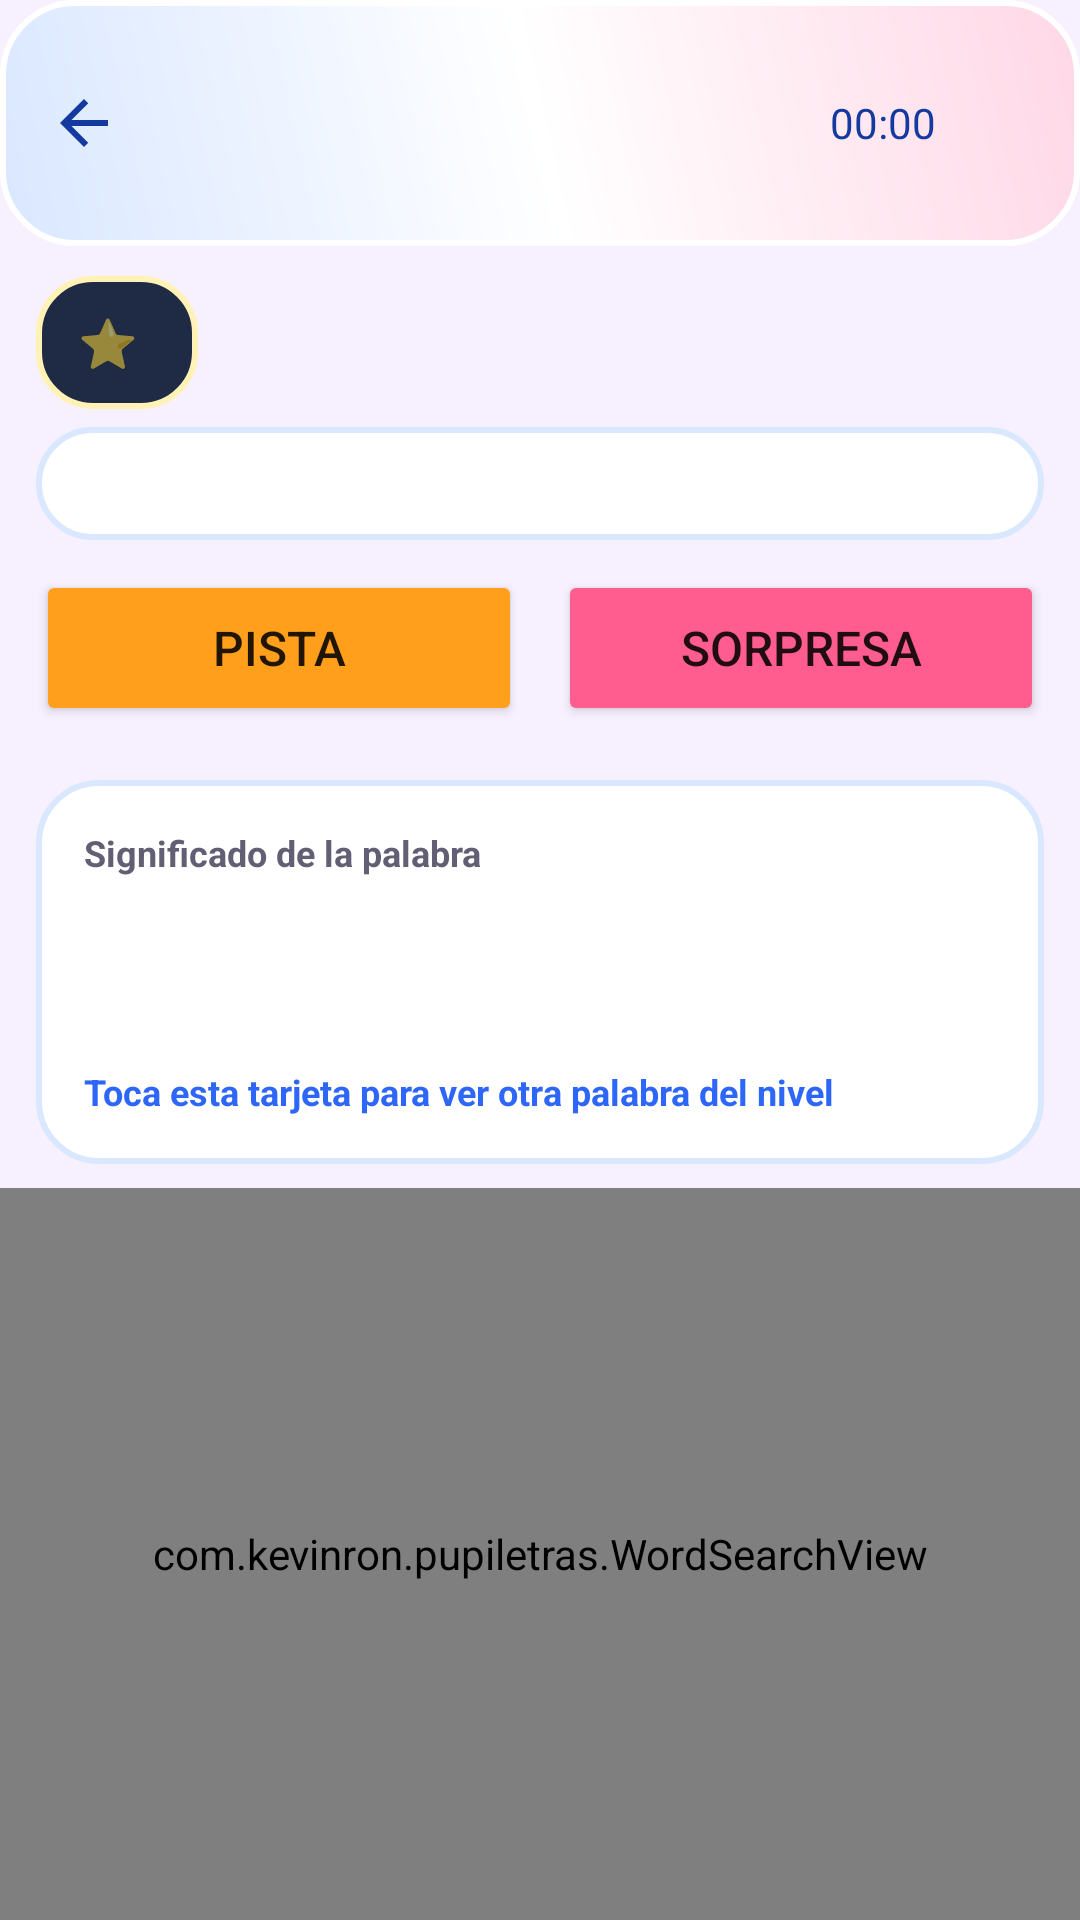

Produce the Android XML layout that renders to this screen, including the resource entries it uses.
<!-- AndroidManifest.xml: application theme Theme.Pupiletras -->
<!-- res/layout/activity_game.xml -->
<?xml version="1.0" encoding="utf-8"?>
<LinearLayout xmlns:android="http://schemas.android.com/apk/res/android"
    android:layout_width="match_parent"
    android:layout_height="match_parent"
    android:orientation="vertical"
    android:background="@color/bg_main">

    <LinearLayout
        android:layout_width="match_parent"
        android:layout_height="wrap_content"
        android:orientation="horizontal"
        android:background="@drawable/play_panel_bg"
        android:gravity="center_vertical"
        android:paddingStart="8dp"
        android:paddingEnd="12dp"
        android:paddingTop="6dp"
        android:paddingBottom="6dp">

        <ImageButton
            android:id="@+id/btnBack"
            android:layout_width="40dp"
            android:layout_height="40dp"
            android:src="@drawable/ic_arrow_back"
            android:background="?attr/selectableItemBackgroundBorderless"
            android:contentDescription="Volver" />

        <LinearLayout
            android:layout_width="0dp"
            android:layout_height="wrap_content"
            android:layout_weight="1"
            android:orientation="vertical"
            android:layout_marginStart="8dp">

            <TextView
                android:id="@+id/tvLevelTitle"
                android:layout_width="wrap_content"
                android:layout_height="wrap_content"
                android:textColor="@color/primary_dark"
                android:textSize="18sp"
                android:textStyle="bold" />

            <TextView
                android:id="@+id/tvCategory"
                android:layout_width="wrap_content"
                android:layout_height="wrap_content"
                android:textColor="@color/primary_dark"
                android:textSize="12sp"
                android:alpha="0.85" />

            <TextView
                android:id="@+id/tvPlayer"
                android:layout_width="wrap_content"
                android:layout_height="wrap_content"
                android:textColor="@color/primary_dark"
                android:textSize="11sp"
                android:alpha="0.75" />

            <TextView
                android:id="@+id/tvTimeLeft"
                android:layout_width="wrap_content"
                android:layout_height="wrap_content"
                android:textColor="@color/primary_dark"
                android:textSize="11sp"
                android:textStyle="bold"
                android:alpha="0.8" />
        </LinearLayout>

        <Chronometer
            android:id="@+id/chronometer"
            android:layout_width="wrap_content"
            android:layout_height="wrap_content"
            android:textColor="@color/primary_dark"
            android:textSize="14sp"
            android:layout_marginEnd="12dp" />

        <TextView
            android:id="@+id/tvProgress"
            android:layout_width="wrap_content"
            android:layout_height="wrap_content"
            android:textColor="@color/white"
            android:textSize="16sp"
            android:textStyle="bold"
            android:background="@drawable/progress_badge_bg"
            android:paddingHorizontal="12dp"
            android:paddingVertical="5dp" />
    </LinearLayout>

    <LinearLayout
        android:layout_width="match_parent"
        android:layout_height="wrap_content"
        android:orientation="horizontal"
        android:gravity="center_vertical"
        android:paddingHorizontal="12dp"
        android:paddingTop="10dp">

        <LinearLayout
            android:layout_width="wrap_content"
            android:layout_height="wrap_content"
            android:orientation="horizontal"
            android:gravity="center_vertical"
            android:background="@drawable/score_badge_bg"
            android:paddingHorizontal="14dp"
            android:paddingVertical="10dp">

            <TextView
                android:layout_width="wrap_content"
                android:layout_height="wrap_content"
                android:text="⭐"
                android:textSize="16sp"
                android:layout_marginEnd="6dp" />

            <TextView
                android:id="@+id/tvScore"
                android:layout_width="wrap_content"
                android:layout_height="wrap_content"
                android:textColor="@color/white"
                android:textStyle="bold"
                android:textSize="18sp" />
        </LinearLayout>

        <TextView
            android:id="@+id/tvCheer"
            android:layout_width="0dp"
            android:layout_height="wrap_content"
            android:layout_weight="1"
            android:layout_marginStart="10dp"
            android:textColor="@color/primary_dark"
            android:textStyle="bold"
            android:textSize="15sp" />
    </LinearLayout>

    <TextView
        android:id="@+id/tvObjective"
        android:layout_width="match_parent"
        android:layout_height="wrap_content"
        android:layout_marginHorizontal="12dp"
        android:layout_marginTop="6dp"
        android:layout_marginBottom="2dp"
        android:background="@drawable/card_bg"
        android:paddingHorizontal="12dp"
        android:paddingVertical="10dp"
        android:textColor="@color/primary_dark"
        android:textSize="13sp"
        android:textStyle="bold" />

    <LinearLayout
        android:layout_width="match_parent"
        android:layout_height="wrap_content"
        android:orientation="horizontal"
        android:paddingHorizontal="12dp"
        android:paddingTop="8dp"
        android:paddingBottom="2dp">

        <Button
            android:id="@+id/btnHint"
            android:layout_width="0dp"
            android:layout_height="52dp"
            android:layout_weight="1"
            android:layout_marginEnd="6dp"
            android:text="Pista"
            android:textSize="16sp"
            android:backgroundTint="@color/level2" />

        <Button
            android:id="@+id/btnSurprise"
            android:layout_width="0dp"
            android:layout_height="52dp"
            android:layout_weight="1"
            android:layout_marginStart="6dp"
            android:text="Sorpresa"
            android:textSize="16sp"
            android:backgroundTint="@color/level3" />
    </LinearLayout>

    <androidx.recyclerview.widget.RecyclerView
        android:id="@+id/wordList"
        android:layout_width="match_parent"
        android:layout_height="wrap_content"
        android:paddingHorizontal="12dp"
        android:paddingVertical="8dp"
        android:clipToPadding="false" />

    <LinearLayout
        android:id="@+id/definitionCard"
        android:layout_width="match_parent"
        android:layout_height="wrap_content"
        android:orientation="vertical"
        android:background="@drawable/card_bg"
        android:layout_marginHorizontal="12dp"
        android:layout_marginBottom="8dp"
        android:padding="16dp">

        <TextView
            android:layout_width="wrap_content"
            android:layout_height="wrap_content"
            android:text="Significado de la palabra"
            android:textColor="@color/text_secondary"
            android:textSize="12sp"
            android:textStyle="bold" />

        <TextView
            android:id="@+id/tvDefinitionTitle"
            android:layout_width="wrap_content"
            android:layout_height="wrap_content"
            android:textColor="@color/primary_dark"
            android:textSize="18sp"
            android:textStyle="bold"
            android:layout_marginTop="4dp" />

        <TextView
            android:id="@+id/tvDefinitionText"
            android:layout_width="wrap_content"
            android:layout_height="wrap_content"
            android:textColor="@color/text_secondary"
            android:textSize="14sp"
            android:layout_marginTop="6dp" />

        <TextView
            android:layout_width="wrap_content"
            android:layout_height="wrap_content"
            android:text="Toca esta tarjeta para ver otra palabra del nivel"
            android:textColor="@color/primary"
            android:textStyle="bold"
            android:textSize="12sp"
            android:layout_marginTop="10dp" />
    </LinearLayout>

    <com.kevinron.pupiletras.WordSearchView
        android:id="@+id/wordSearch"
        android:layout_width="match_parent"
        android:layout_height="0dp"
        android:layout_weight="1"
        android:padding="8dp" />

</LinearLayout>
<!-- resources referenced by this layout -->
<resources>
  <color name="bg_main">#F7F1FF</color>
  <color name="level2">#FF9F1C</color>
  <color name="level3">#FF5D8F</color>
  <color name="primary">#2E67F8</color>
  <color name="primary_dark">#153A9F</color>
  <color name="text_secondary">#625E74</color>
  <color name="white">#FFFFFF</color>
  <!-- drawable card_bg (drawable) -->
  <?xml version="1.0" encoding="utf-8"?>
  <shape xmlns:android="http://schemas.android.com/apk/res/android"
      android:shape="rectangle">
      <corners android:radius="20dp" />
      <solid android:color="@color/white" />
      <stroke android:width="2dp" android:color="@color/card_blue" />
      <padding
          android:left="2dp"
          android:top="2dp"
          android:right="2dp"
          android:bottom="2dp" />
  </shape>
  <!-- drawable ic_arrow_back (drawable) -->
  <vector xmlns:android="http://schemas.android.com/apk/res/android"
      android:width="24dp"
      android:height="24dp"
      android:viewportWidth="24"
      android:viewportHeight="24"
      android:tint="@color/primary_dark">
      <path
          android:fillColor="@android:color/white"
          android:pathData="M20,11H7.83l5.59,-5.59L12,4l-8,8 8,8 1.41,-1.41L7.83,13H20v-2z" />
  </vector>
  <!-- drawable play_panel_bg (drawable) -->
  <?xml version="1.0" encoding="utf-8"?>
  <shape xmlns:android="http://schemas.android.com/apk/res/android"
      android:shape="rectangle">
      <corners android:radius="24dp" />
      <gradient
          android:angle="45"
          android:startColor="@color/card_blue"
          android:centerColor="@color/white"
          android:endColor="@color/card_pink" />
      <stroke android:width="2dp" android:color="@color/white" />
  </shape>
  <!-- drawable score_badge_bg (drawable) -->
  <?xml version="1.0" encoding="utf-8"?>
  <shape xmlns:android="http://schemas.android.com/apk/res/android"
      android:shape="rectangle">
      <corners android:radius="18dp" />
      <solid android:color="@color/score_bg" />
      <stroke android:width="2dp" android:color="@color/card_yellow" />
  </shape>
  <style name="Theme.Pupiletras" parent="Theme.MaterialComponents.DayNight.NoActionBar">
          <item name="colorPrimary">@color/primary</item>
          <item name="colorPrimaryVariant">@color/primary_dark</item>
          <item name="colorOnPrimary">@color/white</item>
          <item name="android:windowBackground">@color/bg_main</item>
          <item name="android:statusBarColor">@color/primary_dark</item>
      </style>
  <color name="card_blue">#D9E7FF</color>
  <color name="card_pink">#FFD7E6</color>
  <color name="score_bg">#1F2A44</color>
  <color name="card_yellow">#FFF2B6</color>
</resources>
